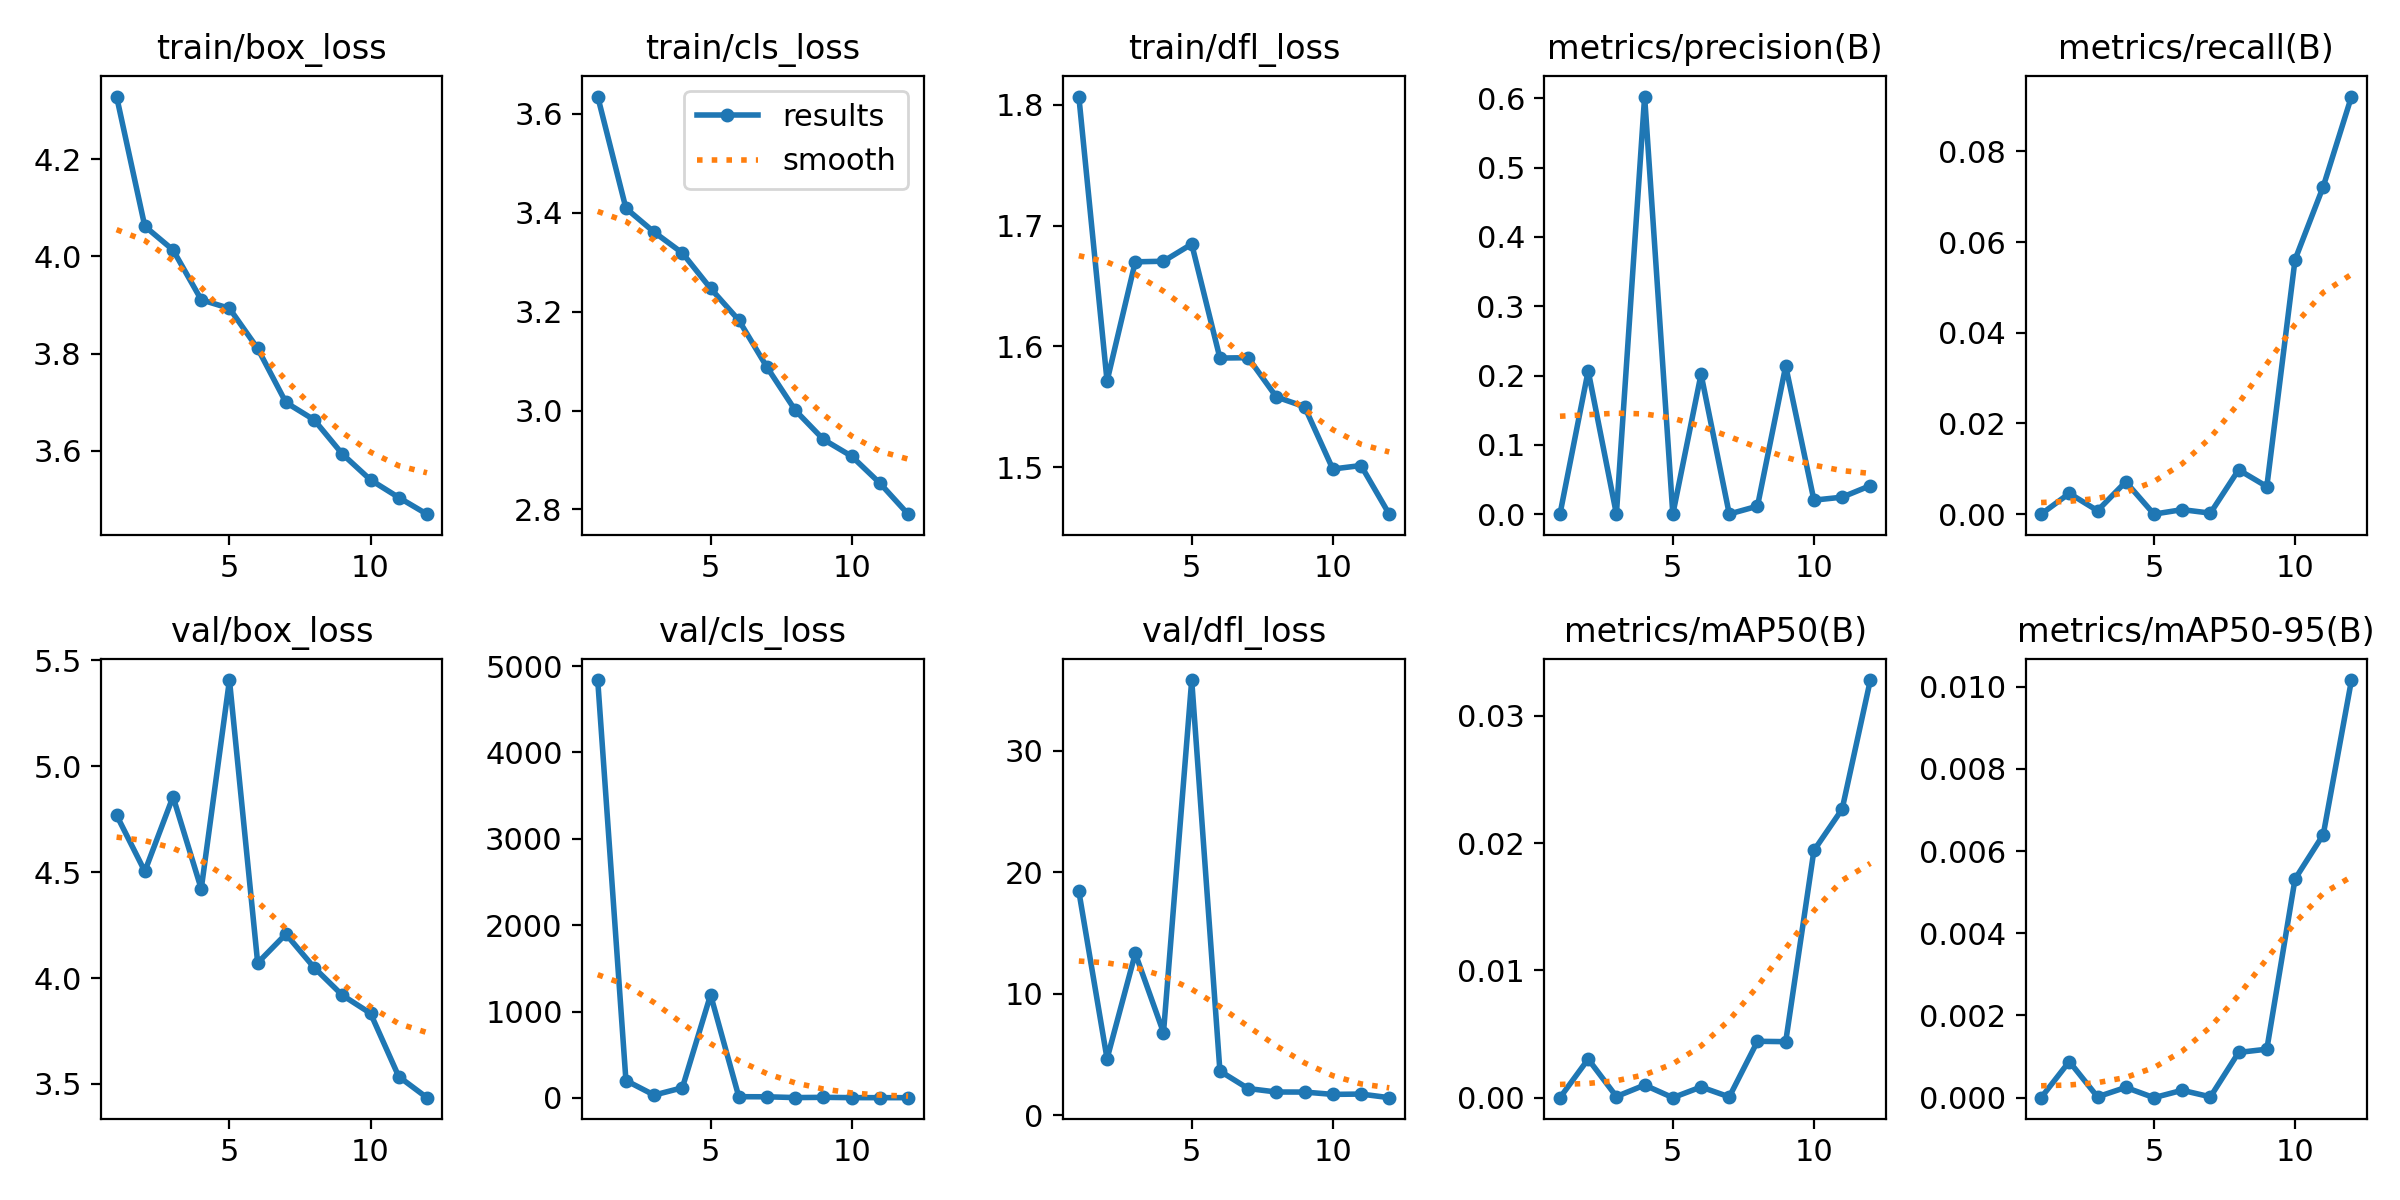

Values plotted in this chart, from the file beside it:
epoch, train/box_loss, train/cls_loss, train/dfl_loss, metrics/precision(B), metrics/recall(B), metrics/mAP50(B), metrics/mAP50-95(B), val/box_loss, val/cls_loss, val/dfl_loss, lr/pg0, lr/pg1, lr/pg2
1, 4.33, 3.635, 1.807, 0, 0, 0, 0, 4.769, 4839, 18.42, 0.07043, 0.003286, 0.003286
2, 4.062, 3.409, 1.571, 0.2068, 0.00459, 0.00303, 0.00088, 4.504, 201.4, 4.634, 0.03988, 0.006073, 0.006073
3, 4.013, 3.361, 1.67, 0.00017, 0.00077, 9e-05, 2e-05, 4.856, 32.73, 13.3, 0.008786, 0.00831, 0.00831
4, 3.911, 3.319, 1.671, 0.6024, 0.00714, 0.00099, 0.00025, 4.421, 117.5, 6.786, 0.007525, 0.007525, 0.007525
5, 3.893, 3.247, 1.685, 0, 1e-05, 0, 0, 5.407, 1194, 35.81, 0.007525, 0.007525, 0.007525
6, 3.81, 3.183, 1.59, 0.2019, 0.001, 0.00084, 0.00018, 4.071, 14.03, 3.622, 0.0067, 0.0067, 0.0067
7, 3.699, 3.087, 1.591, 0.00022, 0.00023, 6e-05, 2e-05, 4.208, 12.94, 2.182, 0.005875, 0.005875, 0.005875
8, 3.663, 3.001, 1.558, 0.01154, 0.00978, 0.00443, 0.0011, 4.049, 3.678, 1.897, 0.00505, 0.00505, 0.00505
9, 3.593, 2.941, 1.55, 0.2138, 0.00609, 0.0044, 0.00118, 3.919, 6.519, 1.892, 0.004225, 0.004225, 0.004225
10, 3.54, 2.908, 1.498, 0.02023, 0.05611, 0.01942, 0.00532, 3.833, 3.042, 1.7, 0.0034, 0.0034, 0.0034
11, 3.503, 2.853, 1.501, 0.02453, 0.07223, 0.02267, 0.0064, 3.534, 2.844, 1.728, 0.002575, 0.002575, 0.002575
12, 3.469, 2.79, 1.461, 0.04118, 0.09207, 0.03281, 0.01016, 3.435, 2.656, 1.43, 0.00175, 0.00175, 0.00175
